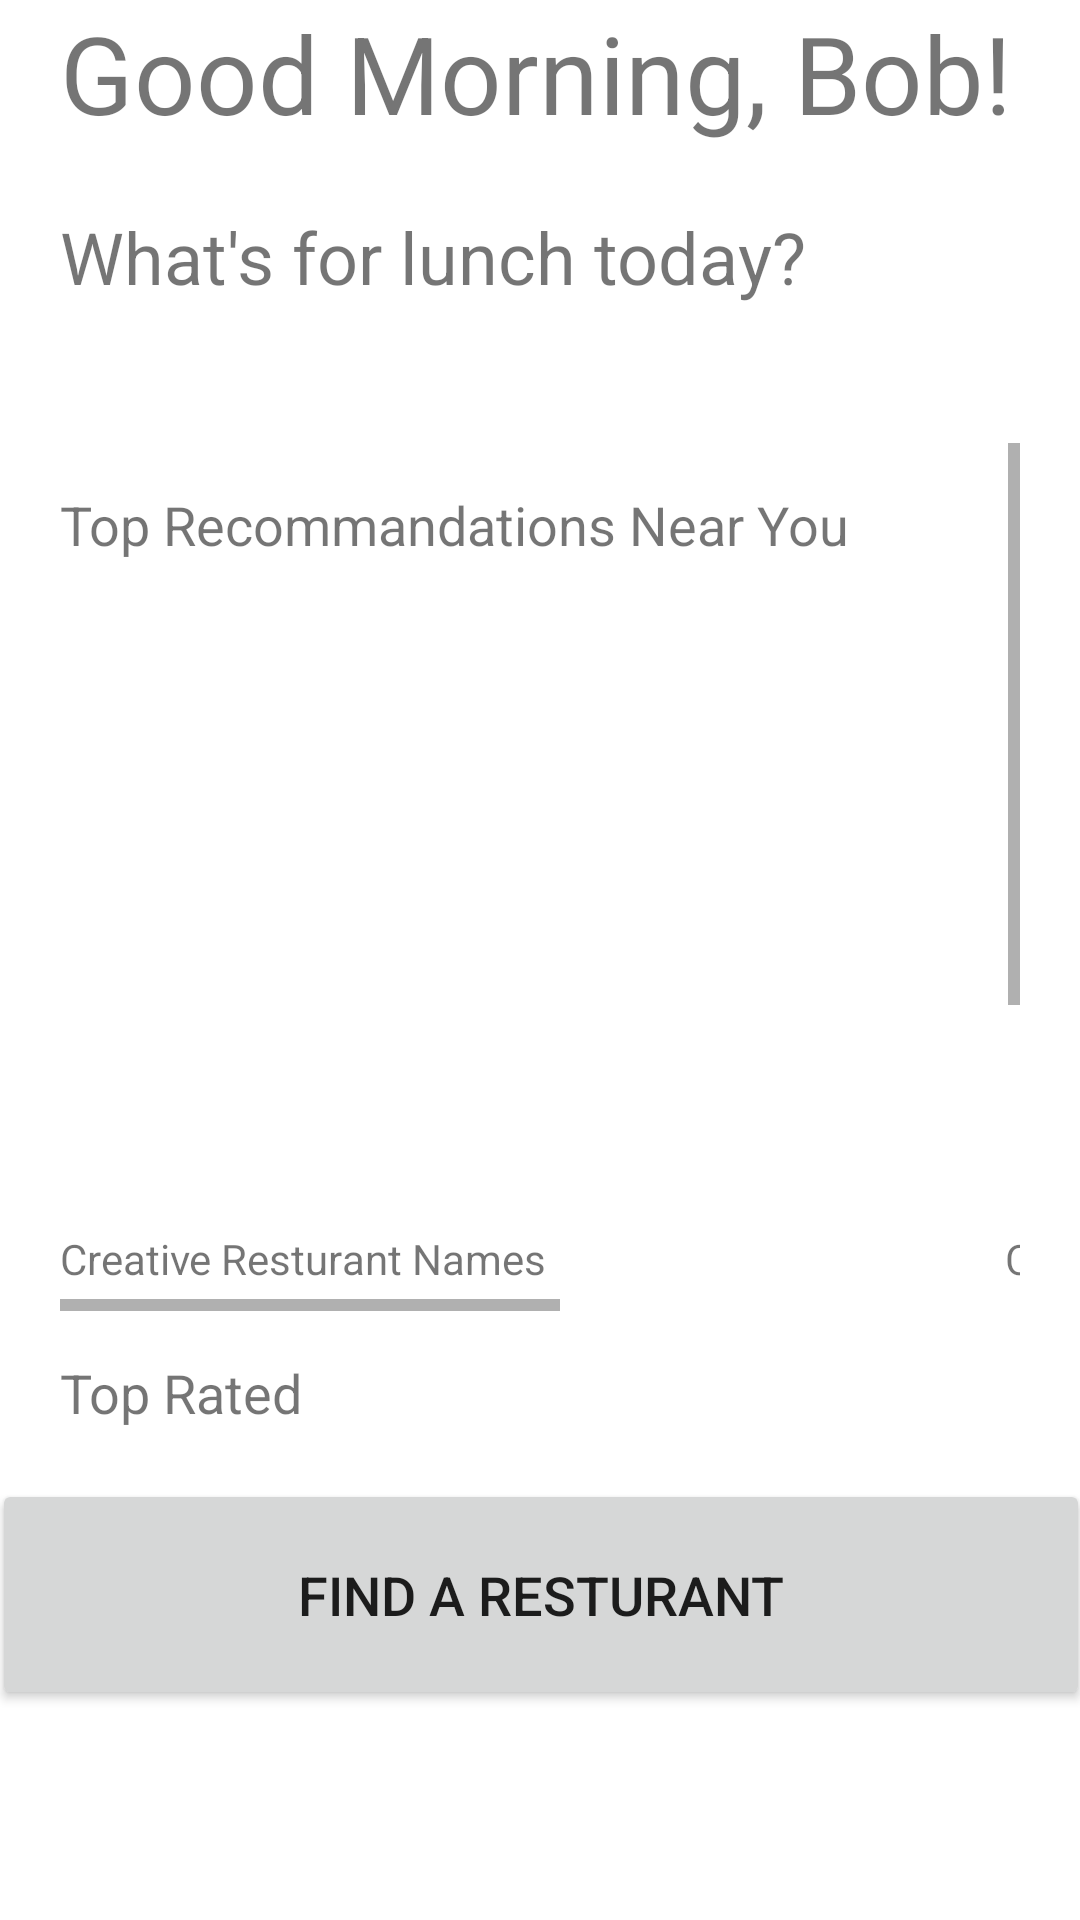

Android layout source for this screen:
<!-- AndroidManifest.xml: application theme Theme.HungryHungryPerson -->
<!-- res/layout/fragment_home.xml -->
<?xml version="1.0" encoding="utf-8"?>
<androidx.constraintlayout.widget.ConstraintLayout xmlns:android="http://schemas.android.com/apk/res/android"
    xmlns:app="http://schemas.android.com/apk/res-auto"
    xmlns:tools="http://schemas.android.com/tools"
    android:layout_width="match_parent"
    android:layout_height="match_parent"
    tools:context=".ui.home.HomeFragment">

    <LinearLayout
        android:id="@+id/linearLayout"
        android:layout_width="0dp"
        android:layout_height="wrap_content"
        android:layout_marginBottom="16dp"
        android:orientation="vertical"
        android:paddingLeft="20dp"
        android:paddingRight="20dp"
        android:paddingBottom="30dp"
        app:layout_constraintBottom_toTopOf="@+id/scrollView4"
        app:layout_constraintEnd_toEndOf="parent"
        app:layout_constraintStart_toStartOf="parent"
        app:layout_constraintTop_toTopOf="parent">

        <TextView
            android:id="@+id/greetingText"
            android:layout_width="wrap_content"
            android:layout_height="wrap_content"
            android:text="Good Morning, Bob!"
            android:textAllCaps="false"
            android:textSize="36sp" />

        <Space
            android:layout_width="311dp"
            android:layout_height="21dp" />

        <TextView
            android:id="@+id/greetingSubText"
            android:layout_width="wrap_content"
            android:layout_height="wrap_content"
            android:text="What's for lunch today?"
            android:textSize="24sp" />

    </LinearLayout>

    <ScrollView
        android:id="@+id/scrollView4"
        android:layout_width="0dp"
        android:layout_height="0dp"
        android:layout_marginBottom="16dp"
        android:paddingLeft="20dp"
        android:paddingRight="20dp"
        app:layout_constraintBottom_toTopOf="@+id/button"
        app:layout_constraintEnd_toEndOf="parent"
        app:layout_constraintStart_toStartOf="parent"
        app:layout_constraintTop_toBottomOf="@+id/linearLayout">

        <LinearLayout
            android:layout_width="match_parent"
            android:layout_height="wrap_content"
            android:orientation="vertical">

            <TextView
                android:id="@+id/textView"
                android:layout_width="wrap_content"
                android:layout_height="wrap_content"
                android:paddingTop="15dp"
                android:paddingBottom="15dp"
                android:text="Top Recommandations Near You"
                android:textSize="18sp" />

            <HorizontalScrollView
                android:layout_width="match_parent"
                android:layout_height="match_parent">

                <LinearLayout
                    android:layout_width="wrap_content"
                    android:layout_height="match_parent">

                    <LinearLayout
                        android:layout_width="match_parent"
                        android:layout_height="match_parent"
                        android:layout_marginEnd="15dp"
                        android:layout_marginRight="15dp"
                        android:orientation="vertical">

                        <ImageView
                            android:id="@+id/imageView5"
                            android:layout_width="300dp"
                            android:layout_height="200dp"
                            android:scaleType="fitXY"
                            android:src="@drawable/resturant_image_test" />

                        <TextView
                            android:id="@+id/textView5"
                            android:layout_width="match_parent"
                            android:layout_height="wrap_content"
                            android:paddingTop="8dp"
                            android:paddingBottom="8dp"
                            android:text="Creative Resturant Names" />
                    </LinearLayout>

                    <LinearLayout
                        android:layout_width="match_parent"
                        android:layout_height="match_parent"
                        android:orientation="vertical">

                        <ImageView
                            android:id="@+id/imageView4"
                            android:layout_width="300dp"
                            android:layout_height="200dp"
                            android:scaleType="fitXY"
                            android:src="@drawable/resturant_image_test" />

                        <TextView
                            android:id="@+id/textView4"
                            android:layout_width="match_parent"
                            android:layout_height="wrap_content"
                            android:paddingTop="8dp"
                            android:paddingBottom="8dp"
                            android:text="Creative Resturant Names" />
                    </LinearLayout>
                </LinearLayout>
            </HorizontalScrollView>

            <TextView
                android:id="@+id/textView8"
                android:layout_width="match_parent"
                android:layout_height="wrap_content"
                android:paddingTop="15dp"
                android:paddingBottom="15dp"
                android:text="Top Rated"
                android:textSize="18sp" />

            <HorizontalScrollView
                android:layout_width="match_parent"
                android:layout_height="match_parent">

                <LinearLayout
                    android:layout_width="wrap_content"
                    android:layout_height="match_parent">

                    <LinearLayout
                        android:layout_width="match_parent"
                        android:layout_height="match_parent"
                        android:layout_marginEnd="15dp"
                        android:layout_marginRight="15dp"
                        android:orientation="vertical">

                        <ImageView
                            android:id="@+id/imageView6"
                            android:layout_width="300dp"
                            android:layout_height="200dp"
                            android:scaleType="fitXY"
                            android:src="@drawable/resturant_image_test" />

                        <TextView
                            android:id="@+id/textView6"
                            android:layout_width="match_parent"
                            android:layout_height="wrap_content"
                            android:paddingTop="8dp"
                            android:paddingBottom="8dp"
                            android:text="Creative Resturant Names" />
                    </LinearLayout>

                    <LinearLayout
                        android:layout_width="match_parent"
                        android:layout_height="match_parent"
                        android:orientation="vertical">

                        <ImageView
                            android:id="@+id/imageView7"
                            android:layout_width="300dp"
                            android:layout_height="200dp"
                            android:scaleType="fitXY"
                            android:src="@drawable/resturant_image_test" />

                        <TextView
                            android:id="@+id/textView7"
                            android:layout_width="match_parent"
                            android:layout_height="wrap_content"
                            android:paddingTop="8dp"
                            android:paddingBottom="8dp"
                            android:text="Creative Resturant Names" />
                    </LinearLayout>
                </LinearLayout>
            </HorizontalScrollView>

        </LinearLayout>
    </ScrollView>

    <Button
        android:id="@+id/button"
        android:layout_width="366dp"
        android:layout_height="77dp"
        android:layout_marginStart="20dp"
        android:layout_marginLeft="20dp"
        android:layout_marginEnd="20dp"
        android:layout_marginRight="20dp"
        android:layout_marginBottom="70dp"
        android:text="Find a resturant"
        android:textSize="18sp"
        app:layout_constraintBottom_toBottomOf="parent"
        app:layout_constraintEnd_toEndOf="parent"
        app:layout_constraintStart_toStartOf="parent"
        app:layout_constraintTop_toBottomOf="@+id/scrollView4" />

</androidx.constraintlayout.widget.ConstraintLayout>
<!-- resources referenced by this layout -->
<resources>
  <style name="Theme.HungryHungryPerson" parent="Theme.MaterialComponents.DayNight.DarkActionBar">
          
          <item name="colorPrimary">@color/purple_500</item>
          <item name="colorPrimaryVariant">@color/purple_700</item>
          <item name="colorOnPrimary">@color/white</item>
          
          <item name="colorSecondary">@color/teal_200</item>
          <item name="colorSecondaryVariant">@color/teal_700</item>
          <item name="colorOnSecondary">@color/black</item>
          
          <item name="android:statusBarColor" tools:targetApi="l">?attr/colorPrimaryVariant</item>
          
      </style>
  <!-- not gathered from this repository: default colours our renderer supplied (Android Studio template values) -->
  <color name="purple_500">#FF6200EE</color>
  <color name="purple_700">#FF3700B3</color>
  <color name="teal_200">#FF03DAC5</color>
  <color name="teal_700">#FF018786</color>
  <color name="black">#FF000000</color>
  <color name="white">#FFFFFFFF</color>
</resources>
